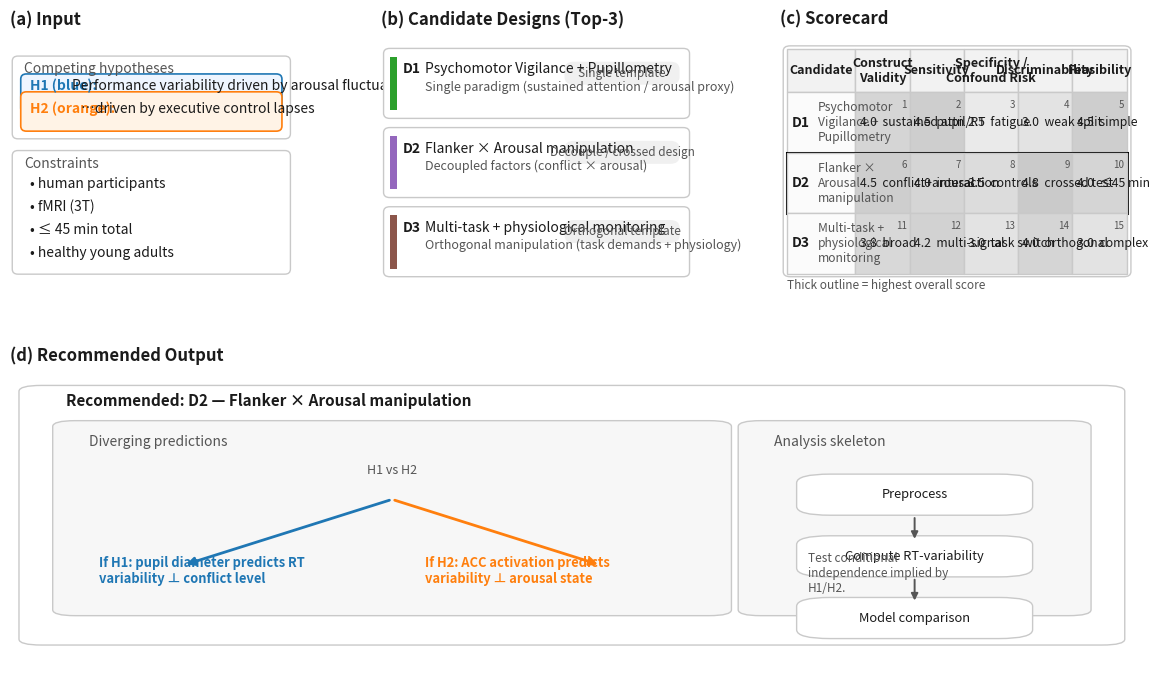

This chart was generated by the following Python code:
#!/usr/bin/env python
"""Generate Fig 5 — UC3: ParadigmCraft (Experiment Design).

This is a schematic figure intended for papers/slides, illustrating how retrieved
knowledge can be translated into experimental design decisions.

Panels:
  (a) Input: competing hypotheses + constraints
  (b) Candidate designs (top-3)
  (c) Scorecard (5 dimensions)
  (d) Recommended design + diverging predictions + minimal analysis skeleton

Default output:
  - docs/figures/fig5_paradigmcraft.svg

Run:
  python scripts/plot_fig5_paradigmcraft.py
  python scripts/plot_fig5_paradigmcraft.py --png
"""

from __future__ import annotations

import argparse
from dataclasses import dataclass
from pathlib import Path
from typing import Final

import matplotlib.pyplot as plt
from matplotlib.patches import FancyArrowPatch, FancyBboxPatch, Rectangle

BLUE: Final[str] = "#1f77b4"
ORANGE: Final[str] = "#ff7f0e"
TEXT_DARK: Final[str] = "#1b1b1b"
TEXT_MUTED: Final[str] = "#555555"
BORDER: Final[str] = "#c9c9c9"
BG_SOFT: Final[str] = "#f7f7f7"
BG_PANEL: Final[str] = "#ffffff"


@dataclass(frozen=True)
class Candidate:
    key: str
    title: str
    subtitle: str
    template_type: str
    template_color: str


@dataclass(frozen=True)
class Cell:
    score: float
    evidence: str
    evidence_id: int


def _set_rcparams() -> None:
    plt.rcParams.update(
        {
            "figure.facecolor": "white",
            "axes.facecolor": "white",
            "savefig.facecolor": "white",
            "font.size": 10,
            "axes.titlesize": 12,
            "axes.labelsize": 10,
            "xtick.labelsize": 9,
            "ytick.labelsize": 9,
            "svg.fonttype": "none",  # keep text as text in SVG
        }
    )


def _round_box(
    ax,
    *,
    x: float,
    y: float,
    w: float,
    h: float,
    fc: str = BG_SOFT,
    ec: str = BORDER,
    lw: float = 1.0,
    pad: float = 0.012,
    rounding: float = 0.02,
):
    patch = FancyBboxPatch(
        (x, y),
        w,
        h,
        boxstyle=f"round,pad={pad},rounding_size={rounding}",
        linewidth=lw,
        edgecolor=ec,
        facecolor=fc,
    )
    ax.add_patch(patch)
    return patch


def _panel_label(ax, label: str, title: str) -> None:
    ax.text(
        0.0,
        1.02,
        f"({label}) {title}",
        transform=ax.transAxes,
        ha="left",
        va="bottom",
        fontsize=12,
        fontweight="bold",
        color=TEXT_DARK,
    )


def _wrap(s: str, width: int) -> str:
    words = s.split()
    lines: list[str] = []
    cur: list[str] = []
    cur_len = 0
    for w in words:
        add = len(w) + (1 if cur else 0)
        if cur_len + add > width:
            lines.append(" ".join(cur))
            cur = [w]
            cur_len = len(w)
        else:
            cur.append(w)
            cur_len += add
    if cur:
        lines.append(" ".join(cur))
    return "\n".join(lines)


def _draw_input(ax) -> None:
    ax.set_axis_off()
    ax.set_xlim(0, 1)
    ax.set_ylim(0, 1)
    _panel_label(ax, "a", "Input")

    _round_box(ax, x=0.02, y=0.60, w=0.96, h=0.30, fc=BG_PANEL, ec=BORDER)
    ax.text(
        0.05,
        0.86,
        "Competing hypotheses",
        ha="left",
        va="center",
        fontsize=10,
        color=TEXT_MUTED,
    )

    _round_box(ax, x=0.05, y=0.70, w=0.90, h=0.13, fc="#eef5ff", ec=BLUE, lw=1.2)
    ax.text(
        0.07,
        0.795,
        "H1 (blue):",
        ha="left",
        va="center",
        fontsize=10,
        fontweight="bold",
        color=BLUE,
    )
    ax.text(
        0.22,
        0.795,
        "Performance variability driven by arousal fluctuations",
        ha="left",
        va="center",
        fontsize=10,
        color=TEXT_DARK,
    )

    _round_box(ax, x=0.05, y=0.63, w=0.90, h=0.13, fc="#fff3e6", ec=ORANGE, lw=1.2)
    ax.text(
        0.07,
        0.705,
        "H2 (orange):",
        ha="left",
        va="center",
        fontsize=10,
        fontweight="bold",
        color=ORANGE,
    )
    ax.text(
        0.25,
        0.705,
        "…driven by executive control lapses",
        ha="left",
        va="center",
        fontsize=10,
        color=TEXT_DARK,
    )

    _round_box(ax, x=0.02, y=0.07, w=0.96, h=0.46, fc=BG_PANEL, ec=BORDER)
    ax.text(
        0.05,
        0.49,
        "Constraints",
        ha="left",
        va="center",
        fontsize=10,
        color=TEXT_MUTED,
    )
    constraints = [
        "human participants",
        "fMRI (3T)",
        "≤ 45 min total",
        "healthy young adults",
    ]
    y = 0.41
    for c in constraints:
        ax.text(0.07, y, f"• {c}", ha="left", va="center", fontsize=10, color=TEXT_DARK)
        y -= 0.09


def _draw_candidates(ax, candidates: list[Candidate]) -> None:
    ax.set_axis_off()
    ax.set_xlim(0, 1)
    ax.set_ylim(0, 1)
    _panel_label(ax, "b", "Candidate Designs (Top-3)")

    card_w = 0.96
    card_h = 0.25
    x0 = 0.02
    y0 = 0.68
    gap = 0.06

    for i, cand in enumerate(candidates):
        y = y0 - i * (card_h + gap)
        _round_box(ax, x=x0, y=y, w=card_w, h=card_h, fc=BG_PANEL, ec=BORDER, lw=1.0)
        ax.add_patch(
            Rectangle(
                (x0 + 0.01, y + 0.02),
                0.02,
                card_h - 0.04,
                facecolor=cand.template_color,
                edgecolor="none",
            )
        )
        ax.text(
            x0 + 0.05,
            y + card_h - 0.07,
            cand.key,
            ha="left",
            va="center",
            fontsize=10,
            fontweight="bold",
            color=TEXT_DARK,
        )
        ax.text(
            x0 + 0.12,
            y + card_h - 0.07,
            cand.title,
            ha="left",
            va="center",
            fontsize=10,
            color=TEXT_DARK,
        )
        ax.text(
            x0 + 0.12,
            y + card_h - 0.14,
            cand.subtitle,
            ha="left",
            va="center",
            fontsize=9,
            color=TEXT_MUTED,
        )

        pill_w = 0.35
        pill_h = 0.07
        pill_x = x0 + card_w - pill_w - 0.03
        pill_y = y + card_h - pill_h - 0.05
        _round_box(
            ax,
            x=pill_x,
            y=pill_y,
            w=pill_w,
            h=pill_h,
            fc="#f0f0f0",
            ec="none",
            lw=0.0,
            pad=0.01,
            rounding=0.03,
        )
        ax.text(
            pill_x + pill_w / 2,
            pill_y + pill_h / 2,
            cand.template_type,
            ha="center",
            va="center",
            fontsize=8.5,
            color=TEXT_MUTED,
        )


def _draw_scorecard(
    ax, *, dims: list[str], rows: list[Candidate], table: dict[str, dict[str, Cell]]
) -> None:
    ax.set_axis_off()
    ax.set_xlim(0, 1)
    ax.set_ylim(0, 1)
    _panel_label(ax, "c", "Scorecard")

    means: dict[str, float] = {}
    for r in rows:
        vals = [table[r.key][d].score for d in dims]
        means[r.key] = sum(vals) / max(1, len(vals))
    winner = max(means.items(), key=lambda kv: kv[1])[0]

    x0, y0, w, h = 0.02, 0.06, 0.96, 0.88
    header_h = 0.17
    body_h = h - header_h
    row_h = body_h / len(rows)
    col_widths = [0.20] + [0.80 / len(dims)] * len(dims)

    _round_box(ax, x=x0, y=y0, w=w, h=h, fc=BG_PANEL, ec=BORDER, lw=1.0, rounding=0.02)

    cx = x0
    cy = y0 + h - header_h
    for j, cw in enumerate(col_widths):
        ax.add_patch(
            Rectangle(
                (cx, cy),
                cw * w,
                header_h,
                facecolor="#f2f2f2",
                edgecolor=BORDER,
                linewidth=1.0,
            )
        )
        label = "Candidate" if j == 0 else dims[j - 1]
        ax.text(
            cx + (cw * w) / 2,
            cy + header_h / 2,
            _wrap(label, 16),
            ha="center",
            va="center",
            fontsize=9,
            fontweight="bold",
            color=TEXT_DARK,
        )
        cx += cw * w

    for i, r in enumerate(rows):
        row_y = y0 + h - header_h - (i + 1) * row_h

        if r.key == winner:
            ax.add_patch(
                Rectangle(
                    (x0, row_y),
                    w,
                    row_h,
                    facecolor="none",
                    edgecolor="#000000",
                    linewidth=2.2,
                )
            )

        cx = x0
        ax.add_patch(
            Rectangle(
                (cx, row_y),
                col_widths[0] * w,
                row_h,
                facecolor="#fbfbfb",
                edgecolor=BORDER,
                linewidth=1.0,
            )
        )
        ax.text(
            cx + 0.012,
            row_y + row_h / 2,
            r.key,
            ha="left",
            va="center",
            fontsize=10,
            fontweight="bold",
            color=TEXT_DARK,
        )
        ax.text(
            cx + 0.085,
            row_y + row_h / 2,
            _wrap(r.title, 16),
            ha="left",
            va="center",
            fontsize=8.7,
            color=TEXT_MUTED,
        )
        cx += col_widths[0] * w

        for j, d in enumerate(dims):
            cell = table[r.key][d]
            cw = col_widths[j + 1] * w
            shade = 1.0 - min(max((cell.score - 1.0) / 4.0, 0.0), 1.0) * 0.22
            face = (shade, shade, shade)
            ax.add_patch(
                Rectangle(
                    (cx, row_y),
                    cw,
                    row_h,
                    facecolor=face,
                    edgecolor=BORDER,
                    linewidth=1.0,
                )
            )
            ax.text(
                cx + 0.012,
                row_y + row_h / 2,
                f"{cell.score:.1f}  {cell.evidence}",
                ha="left",
                va="center",
                fontsize=8.8,
                color=TEXT_DARK,
            )
            ax.text(
                cx + cw - 0.008,
                row_y + row_h - 0.03,
                str(cell.evidence_id),
                ha="right",
                va="top",
                fontsize=7,
                color=TEXT_MUTED,
            )
            cx += cw

    ax.text(
        x0,
        y0 - 0.02,
        "Thick outline = highest overall score",
        ha="left",
        va="top",
        fontsize=8.5,
        color=TEXT_MUTED,
    )


def _draw_recommended(ax, *, h1_color: str = BLUE, h2_color: str = ORANGE) -> None:
    ax.set_axis_off()
    ax.set_xlim(0, 1)
    ax.set_ylim(0, 1)
    _panel_label(ax, "d", "Recommended Output")

    _round_box(ax, x=0.02, y=0.08, w=0.96, h=0.86, fc=BG_PANEL, ec=BORDER, lw=1.0)
    ax.text(
        0.05,
        0.90,
        "Recommended: D2 — Flanker × Arousal manipulation",
        ha="left",
        va="center",
        fontsize=11,
        fontweight="bold",
        color=TEXT_DARK,
    )

    left_x0, left_y0, left_w, left_h = 0.05, 0.18, 0.58, 0.64
    _round_box(ax, x=left_x0, y=left_y0, w=left_w, h=left_h, fc=BG_SOFT, ec=BORDER, lw=1.0)
    ax.text(
        left_x0 + 0.02,
        left_y0 + left_h - 0.06,
        "Diverging predictions",
        ha="left",
        va="center",
        fontsize=10,
        color=TEXT_MUTED,
    )

    bx = left_x0 + left_w * 0.50
    by = left_y0 + left_h * 0.60
    ax.text(
        bx,
        by + 0.10,
        "H1 vs H2",
        ha="center",
        va="center",
        fontsize=9,
        color=TEXT_MUTED,
    )

    ax.add_patch(
        FancyArrowPatch(
            (bx, by),
            (left_x0 + left_w * 0.18, left_y0 + left_h * 0.25),
            arrowstyle="-|>",
            mutation_scale=12,
            linewidth=2.0,
            color=h1_color,
        )
    )
    ax.text(
        left_x0 + left_w * 0.05,
        left_y0 + left_h * 0.22,
        _wrap("If H1: pupil diameter predicts RT variability ⊥ conflict level", 34),
        ha="left",
        va="center",
        fontsize=9.3,
        color=h1_color,
        fontweight="bold",
    )

    ax.add_patch(
        FancyArrowPatch(
            (bx, by),
            (left_x0 + left_w * 0.82, left_y0 + left_h * 0.25),
            arrowstyle="-|>",
            mutation_scale=12,
            linewidth=2.0,
            color=h2_color,
        )
    )
    ax.text(
        left_x0 + left_w * 0.55,
        left_y0 + left_h * 0.22,
        _wrap("If H2: ACC activation predicts variability ⊥ arousal state", 30),
        ha="left",
        va="center",
        fontsize=9.3,
        color=h2_color,
        fontweight="bold",
    )

    right_x0, right_y0, right_w, right_h = 0.66, 0.18, 0.29, 0.64
    _round_box(ax, x=right_x0, y=right_y0, w=right_w, h=right_h, fc=BG_SOFT, ec=BORDER, lw=1.0)
    ax.text(
        right_x0 + 0.02,
        right_y0 + right_h - 0.06,
        "Analysis skeleton",
        ha="left",
        va="center",
        fontsize=10,
        color=TEXT_MUTED,
    )

    steps = ["Preprocess", "Compute RT-variability", "Model comparison"]
    sy = right_y0 + right_h - 0.18
    box_h = 0.12
    box_gap = 0.09
    centers: list[tuple[float, float]] = []
    for s in steps:
        _round_box(
            ax,
            x=right_x0 + 0.05,
            y=sy - box_h,
            w=right_w - 0.10,
            h=box_h,
            fc=BG_PANEL,
            ec=BORDER,
            lw=1.0,
            rounding=0.03,
            pad=0.01,
        )
        ax.text(
            right_x0 + right_w / 2,
            sy - box_h / 2,
            s,
            ha="center",
            va="center",
            fontsize=9.3,
            color=TEXT_DARK,
        )
        centers.append((right_x0 + right_w / 2, sy - box_h))
        sy -= box_h + box_gap

    for (cx, cy_top), (_, cy_next) in zip(centers, centers[1:]):
        ax.add_patch(
            FancyArrowPatch(
                (cx, cy_top - 0.01),
                (cx, cy_next + 0.11),
                arrowstyle="-|>",
                mutation_scale=10,
                linewidth=1.4,
                color=TEXT_MUTED,
            )
        )

    ax.text(
        right_x0 + 0.05,
        right_y0 + 0.06,
        _wrap("Test conditional independence implied by H1/H2.", 26),
        ha="left",
        va="bottom",
        fontsize=8.5,
        color=TEXT_MUTED,
    )


def _build_default_content():
    candidates = [
        Candidate(
            key="D1",
            title="Psychomotor Vigilance + Pupillometry",
            subtitle="Single paradigm (sustained attention / arousal proxy)",
            template_type="Single template",
            template_color="#2ca02c",
        ),
        Candidate(
            key="D2",
            title="Flanker × Arousal manipulation",
            subtitle="Decoupled factors (conflict × arousal)",
            template_type="Decouple / crossed design",
            template_color="#9467bd",
        ),
        Candidate(
            key="D3",
            title="Multi-task + physiological monitoring",
            subtitle="Orthogonal manipulation (task demands + physiology)",
            template_type="Orthogonal template",
            template_color="#8c564b",
        ),
    ]

    dims = [
        "Construct Validity",
        "Sensitivity",
        "Specificity / Confound Risk",
        "Discriminability",
        "Feasibility",
    ]

    table: dict[str, dict[str, Cell]] = {
        "D1": {
            dims[0]: Cell(4.0, "sustained attn", 1),
            dims[1]: Cell(4.5, "pupil/RT", 2),
            dims[2]: Cell(2.5, "fatigue", 3),
            dims[3]: Cell(3.0, "weak split", 4),
            dims[4]: Cell(4.5, "simple", 5),
        },
        "D2": {
            dims[0]: Cell(4.5, "conflict+arousal", 6),
            dims[1]: Cell(4.0, "interaction", 7),
            dims[2]: Cell(3.5, "controls", 8),
            dims[3]: Cell(4.8, "crossed test", 9),
            dims[4]: Cell(4.0, "≤45 min", 10),
        },
        "D3": {
            dims[0]: Cell(3.8, "broad", 11),
            dims[1]: Cell(4.2, "multi-signal", 12),
            dims[2]: Cell(3.0, "task switch", 13),
            dims[3]: Cell(4.0, "orthogonal", 14),
            dims[4]: Cell(3.0, "complex", 15),
        },
    }

    return candidates, dims, table


def _parse_args() -> argparse.Namespace:
    ap = argparse.ArgumentParser(description=__doc__)
    ap.add_argument(
        "--outdir",
        type=Path,
        default=Path("docs") / "figures",
        help="Output directory (default: docs/figures)",
    )
    ap.add_argument(
        "--basename",
        type=str,
        default="fig5_paradigmcraft",
        help="Output basename without extension",
    )
    ap.add_argument(
        "--png",
        action="store_true",
        help="Also export a high-DPI PNG alongside SVG",
    )
    ap.add_argument(
        "--with-caption",
        action="store_true",
        help="Embed a caption under the figure (off by default)",
    )
    return ap.parse_args()


def main() -> None:
    _set_rcparams()
    args = _parse_args()
    args.outdir.mkdir(parents=True, exist_ok=True)

    candidates, dims, table = _build_default_content()

    fig = plt.figure(figsize=(14.5, 8.2))
    gs = fig.add_gridspec(
        nrows=2,
        ncols=3,
        height_ratios=[1.0, 1.15],
        width_ratios=[1.0, 1.1, 1.25],
        hspace=0.30,
        wspace=0.28,
    )

    ax_a = fig.add_subplot(gs[0, 0])
    ax_b = fig.add_subplot(gs[0, 1])
    ax_c = fig.add_subplot(gs[0, 2])
    ax_d = fig.add_subplot(gs[1, :])

    _draw_input(ax_a)
    _draw_candidates(ax_b, candidates)
    _draw_scorecard(ax_c, dims=dims, rows=candidates, table=table)
    _draw_recommended(ax_d)

    if args.with_caption:
        caption = (
            "ParadigmCraft: given competing hypotheses and constraints (a), the system "
            "retrieves and scores candidate designs (b, c) and recommends the most "
            "discriminative paradigm with explicit diverging predictions (d)."
        )
        fig.text(
            0.5,
            0.01,
            caption,
            ha="center",
            va="bottom",
            fontsize=9,
            color=TEXT_MUTED,
        )

    out_svg = args.outdir / f"{args.basename}.svg"
    fig.savefig(out_svg, bbox_inches="tight")
    print("Saved:", out_svg)

    if args.png:
        out_png = args.outdir / f"{args.basename}.png"
        fig.savefig(out_png, dpi=300, bbox_inches="tight")
        print("Saved:", out_png)

    plt.close(fig)


if __name__ == "__main__":
    main()
